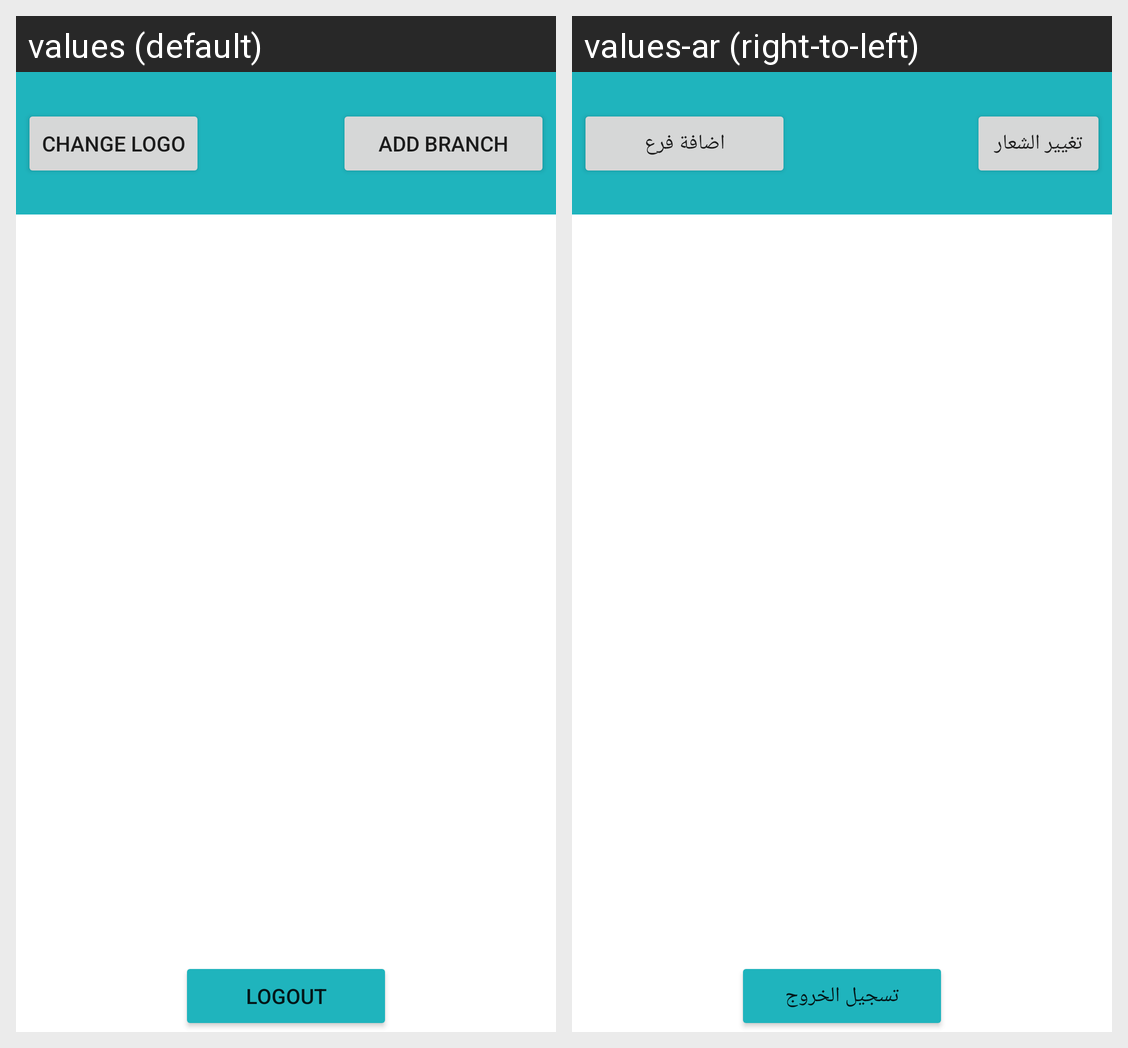

The Android screen above is rendered under two locales of the same app. Produce the string resources it draws, with the default and per-locale values.
Android screen res/layout/activity_company_control.xml rendered under 2 locales, left to right: values (default), values-ar (right-to-left). Device: Nexus 5 (rendered at 1080×1920; each locale shown at half size, 540×960, under a caption strip naming it); theme Theme.MyApplication.
Strings drawn on this screen, with the default value and each locale's value (text and hints the layout hard-codes, and strings that could not be matched under every locale, appear in the picture but are not listed):

uploaslog
  values: Change logo
  values-ar: تغيير الشعار

add_branch
  values: Add branch
  values-ar: اضافة فرع

logout
  values: Logout
  values-ar: تسجيل الخروج
